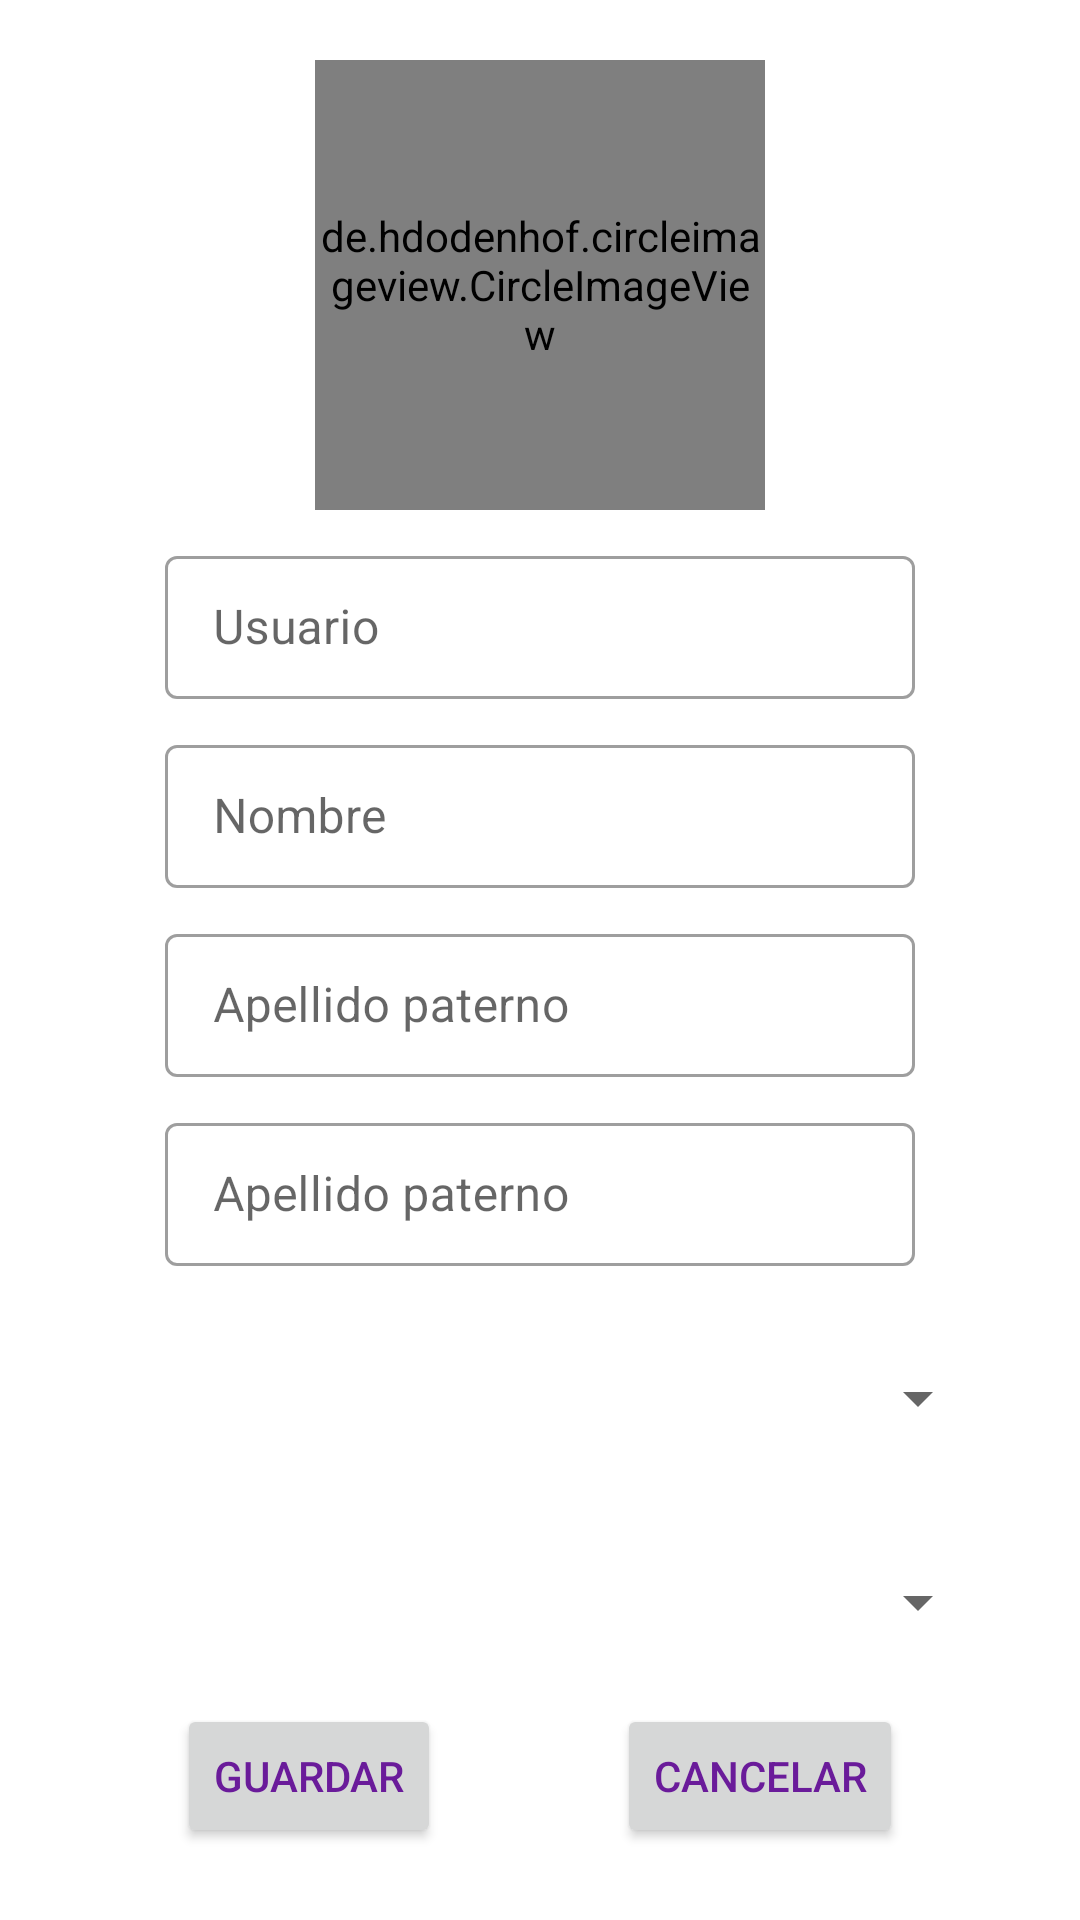

This screen was rendered from an Android layout file. Write that file and the resources it references.
<!-- AndroidManifest.xml: application theme Theme.SistemaDeVista -->
<!-- res/layout/fragment_perfil.xml -->
<?xml version="1.0" encoding="utf-8"?>
<ScrollView xmlns:android="http://schemas.android.com/apk/res/android"
    xmlns:app="http://schemas.android.com/apk/res-auto"
    xmlns:tools="http://schemas.android.com/tools"
    android:layout_width="match_parent"
    android:layout_height="match_parent"
    tools:context=".ui.perfil.PerfilFragment">

    <androidx.constraintlayout.widget.ConstraintLayout
        android:layout_width="match_parent"
        android:layout_height="wrap_content">


        <de.hdodenhof.circleimageview.CircleImageView
            android:id="@+id/civ_profile_image"
            android:layout_width="150dp"
            android:layout_height="150dp"
            android:layout_marginTop="20dp"
            app:civ_border_color="?attr/toolbar_color"
            app:layout_constraintTop_toTopOf="parent"
            android:src="@drawable/icon_photo"
            app:layout_constraintBottom_toTopOf="@id/til_profile_username"
            app:layout_constraintStart_toStartOf="parent"
            app:layout_constraintEnd_toEndOf="parent"/>

        <com.google.android.material.textfield.TextInputLayout
            android:id="@+id/til_profile_username"
            style="@style/Widget.MaterialComponents.TextInputLayout.OutlinedBox.Dense"
            android:layout_width="250dp"
            android:layout_height="wrap_content"
            android:layout_marginTop="10dp"
            android:hint="@string/login_user"
            app:layout_constraintBottom_toTopOf="@id/til_profile_name"
            app:layout_constraintEnd_toEndOf="parent"
            app:layout_constraintStart_toStartOf="parent"
            app:layout_constraintTop_toBottomOf="@id/civ_profile_image"
            app:layout_constraintVertical_bias="0.1"
            app:layout_constraintVertical_chainStyle="packed">

            <com.google.android.material.textfield.TextInputEditText
                android:id="@+id/tie_profile_username"
                android:layout_width="match_parent"
                android:layout_height="wrap_content"
                android:inputType="textCapWords"
                android:textSize="16sp" />

        </com.google.android.material.textfield.TextInputLayout>

        <com.google.android.material.textfield.TextInputLayout
            android:id="@+id/til_profile_name"
            style="@style/Widget.MaterialComponents.TextInputLayout.OutlinedBox.Dense"
            android:layout_width="250dp"
            android:layout_height="wrap_content"
            android:layout_marginTop="10dp"
            android:hint="@string/login_nombre"
            app:layout_constraintBottom_toTopOf="@id/til_profile_lastname_p"
            app:layout_constraintEnd_toEndOf="parent"
            app:layout_constraintStart_toStartOf="parent"
            app:layout_constraintTop_toBottomOf="@id/til_profile_username"
            app:layout_constraintVertical_bias="0.1"
            app:layout_constraintVertical_chainStyle="packed">

            <com.google.android.material.textfield.TextInputEditText
                android:id="@+id/tie_profile_name"
                android:layout_width="match_parent"
                android:layout_height="wrap_content"
                android:inputType="textCapWords"
                android:textSize="16sp" />

        </com.google.android.material.textfield.TextInputLayout>

        <com.google.android.material.textfield.TextInputLayout
            android:id="@+id/til_profile_lastname_p"
            style="@style/Widget.MaterialComponents.TextInputLayout.OutlinedBox.Dense"
            android:layout_width="250dp"
            android:layout_height="wrap_content"
            android:layout_marginTop="10dp"
            android:hint="@string/login_lastnamep"
            app:layout_constraintBottom_toTopOf="@id/til_profile_lastname_m"
            app:layout_constraintEnd_toEndOf="parent"
            app:layout_constraintStart_toStartOf="parent"
            app:layout_constraintTop_toBottomOf="@id/til_profile_name"
            app:layout_constraintVertical_bias="0.1"
            app:layout_constraintVertical_chainStyle="packed">

            <com.google.android.material.textfield.TextInputEditText
                android:id="@+id/tie_profile_lastname_p"
                android:layout_width="match_parent"
                android:layout_height="wrap_content"
                android:inputType="textCapWords"
                android:textSize="16sp" />

        </com.google.android.material.textfield.TextInputLayout>

        <com.google.android.material.textfield.TextInputLayout
            android:id="@+id/til_profile_lastname_m"
            style="@style/Widget.MaterialComponents.TextInputLayout.OutlinedBox.Dense"
            android:layout_width="250dp"
            android:layout_height="wrap_content"
            android:layout_marginTop="10dp"
            android:hint="@string/login_lastnamep"
            app:layout_constraintBottom_toTopOf="@id/spn_school_profile"
            app:layout_constraintEnd_toEndOf="parent"
            app:layout_constraintStart_toStartOf="parent"
            app:layout_constraintTop_toBottomOf="@id/til_profile_lastname_p"
            app:layout_constraintVertical_bias="0.1"
            app:layout_constraintVertical_chainStyle="packed">

            <com.google.android.material.textfield.TextInputEditText
                android:id="@+id/tie_profile_lastname_m"
                android:layout_width="match_parent"
                android:layout_height="wrap_content"
                android:inputType="textCapWords"
                android:textSize="16sp" />

        </com.google.android.material.textfield.TextInputLayout>

        <Spinner
            android:id="@+id/spn_school_profile"
            android:layout_width="match_parent"
            android:layout_height="wrap_content"
            android:layout_marginStart="30dp"
            android:layout_marginTop="20dp"
            android:layout_marginEnd="30dp"
            android:contentDescription="@string/seleccionar_escuela"
            android:minHeight="48dp"
            android:prompt="@string/seleccionar_escuela"
            app:layout_constraintBottom_toTopOf="@id/spn_grade_profile"
            app:layout_constraintEnd_toEndOf="parent"
            app:layout_constraintStart_toStartOf="parent"
            app:layout_constraintTop_toBottomOf="@id/til_profile_lastname_m" />

        <Spinner
            android:id="@+id/spn_grade_profile"
            android:layout_width="match_parent"
            android:layout_height="wrap_content"
            android:layout_marginStart="30dp"
            android:layout_marginTop="20dp"
            android:layout_marginEnd="30dp"
            android:contentDescription="@string/seleccionar_el_grado"
            android:minHeight="48dp"
            android:prompt="@string/seleccionar_el_grado"
            app:layout_constraintBottom_toTopOf="@id/btn_save_profile"
            app:layout_constraintEnd_toEndOf="parent"
            app:layout_constraintStart_toStartOf="parent"
            app:layout_constraintTop_toBottomOf="@id/spn_school_profile" />

        <Button
            android:id="@+id/btn_save_profile"
            android:layout_width="wrap_content"
            android:layout_height="wrap_content"
            android:layout_marginTop="10dp"
            android:text="@string/guardar"
            android:textColor="#6A1B9A"
            app:layout_constraintBottom_toBottomOf="parent"
            app:layout_constraintEnd_toStartOf="@id/btn_cancel_profile"
            app:layout_constraintStart_toStartOf="parent"
            app:layout_constraintTop_toBottomOf="@id/spn_grade_profile" />

        <Button
            android:id="@+id/btn_cancel_profile"
            android:layout_width="wrap_content"
            android:layout_height="wrap_content"
            android:text="@string/cancel"
            android:textColor="#6A1B9A"
            app:layout_constraintBottom_toBottomOf="@id/btn_save_profile"
            app:layout_constraintEnd_toEndOf="parent"
            app:layout_constraintStart_toEndOf="@id/btn_save_profile"
            app:layout_constraintTop_toTopOf="@id/btn_save_profile" />

    </androidx.constraintlayout.widget.ConstraintLayout>
</ScrollView>
<!-- resources referenced by this layout -->
<resources>
  <!-- drawable icon_photo (drawable) -->
  <?xml version="1.0" encoding="utf-8"?>
  <layer-list xmlns:android="http://schemas.android.com/apk/res/android">
  
      <item android:drawable="@color/purple_500" />
  
      <item
          android:drawable="@drawable/ic_add_photo"
          android:gravity="center" />
  
  </layer-list>
  <string name="cancel">Cancelar</string>
  <string name="guardar">Guardar</string>
  <string name="login_lastnamep">Apellido paterno</string>
  <string name="login_nombre">Nombre</string>
  <string name="login_user">Usuario</string>
  <string name="seleccionar_el_grado">Seleccionar el grado</string>
  <string name="seleccionar_escuela">Seleccionar escuela</string>
  <style name="Theme.SistemaDeVista" parent="Theme.MaterialComponents.DayNight.NoActionBar">
          
          <item name="colorPrimary">@color/purple_500</item>
          <item name="colorPrimaryVariant">@color/purple_700</item>
          <item name="colorOnPrimary">@color/white</item>
          
          <item name="colorSecondary">@color/teal_200</item>
          <item name="colorSecondaryVariant">@color/teal_700</item>
          <item name="colorOnSecondary">@color/black</item>
          
          <item name="android:statusBarColor">?attr/colorPrimaryVariant</item>
          <item name="android:textColorPrimary">@color/black</item>
  
          <item name="background_color">@color/background_day_theme</item>
  
          <item name="toolbar_color">@color/purple_500</item>
  
          <item name="menu_color">@color/menu_day_theme</item>
  
          <item name="hint_mode_color">@color/hint_day_theme</item>
      </style>
  <color name="purple_500">#C5CAE9</color>
  <color name="purple_700">#FF3700B3</color>
  <color name="white">#FFFFFFFF</color>
  <color name="teal_200">#FF03DAC5</color>
  <color name="teal_700">#FF018786</color>
  <color name="black">#FF000000</color>
  <color name="background_day_theme">#F1F8FF</color>
  <color name="menu_day_theme">#F6F6F6</color>
  <color name="hint_day_theme">#575757</color>
</resources>
